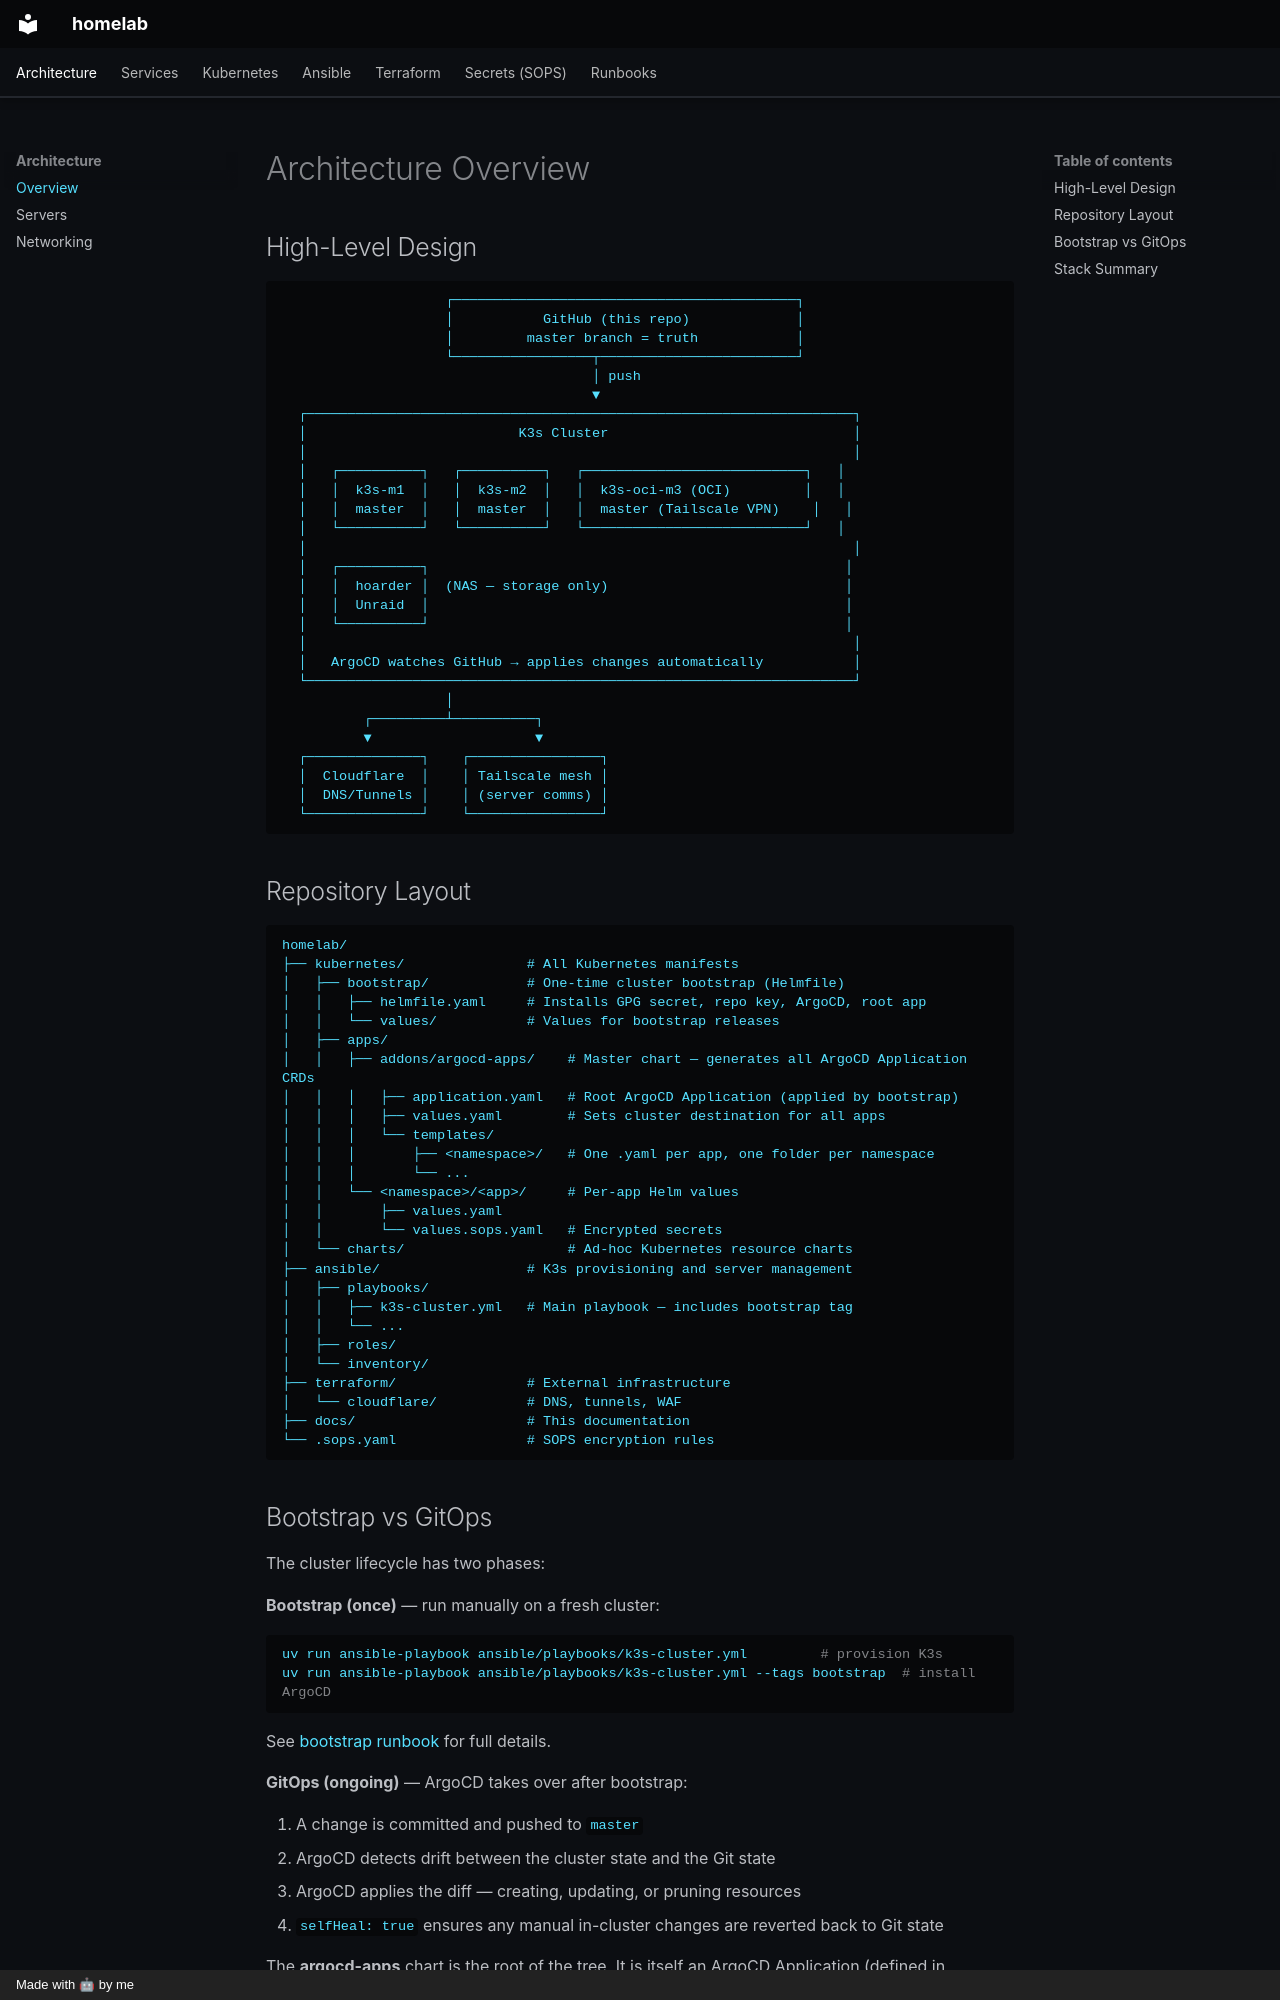

repository: afonsoc12/homelab · page: architecture/overview/index.html · generator: mkdocs · copyright: Made with 🤖 by me

# Architecture Overview

## High-Level Design

```
                    ┌──────────────────────────────────────────┐
                    │           GitHub (this repo)             │
                    │         master branch = truth            │
                    └─────────────────┬────────────────────────┘
                                      │ push
                                      ▼
  ┌───────────────────────────────────────────────────────────────────┐
  │                          K3s Cluster                              │
  │                                                                   │
  │   ┌──────────┐   ┌──────────┐   ┌───────────────────────────┐   │
  │   │  k3s-m1  │   │  k3s-m2  │   │  k3s-oci-m3 (OCI)         │   │
  │   │  master  │   │  master  │   │  master (Tailscale VPN)    │   │
  │   └──────────┘   └──────────┘   └───────────────────────────┘   │
  │                                                                   │
  │   ┌──────────┐                                                   │
  │   │  hoarder │  (NAS — storage only)                             │
  │   │  Unraid  │                                                   │
  │   └──────────┘                                                   │
  │                                                                   │
  │   ArgoCD watches GitHub → applies changes automatically           │
  └───────────────────────────────────────────────────────────────────┘
                    │
          ┌─────────┴──────────┐
          ▼                    ▼
  ┌──────────────┐    ┌────────────────┐
  │  Cloudflare  │    │ Tailscale mesh │
  │  DNS/Tunnels │    │ (server comms) │
  └──────────────┘    └────────────────┘
```

## Repository Layout

```
homelab/
├── kubernetes/               # All Kubernetes manifests
│   ├── bootstrap/            # One-time cluster bootstrap (Helmfile)
│   │   ├── helmfile.yaml     # Installs GPG secret, repo key, ArgoCD, root app
│   │   └── values/           # Values for bootstrap releases
│   ├── apps/
│   │   ├── addons/argocd-apps/    # Master chart — generates all ArgoCD Application CRDs
│   │   │   ├── application.yaml   # Root ArgoCD Application (applied by bootstrap)
│   │   │   ├── values.yaml        # Sets cluster destination for all apps
│   │   │   └── templates/
│   │   │       ├── <namespace>/   # One .yaml per app, one folder per namespace
│   │   │       └── ...
│   │   └── <namespace>/<app>/     # Per-app Helm values
│   │       ├── values.yaml
│   │       └── values.sops.yaml   # Encrypted secrets
│   └── charts/                    # Ad-hoc Kubernetes resource charts
├── ansible/                  # K3s provisioning and server management
│   ├── playbooks/
│   │   ├── k3s-cluster.yml   # Main playbook — includes bootstrap tag
│   │   └── ...
│   ├── roles/
│   └── inventory/
├── terraform/                # External infrastructure
│   └── cloudflare/           # DNS, tunnels, WAF
├── docs/                     # This documentation
└── .sops.yaml                # SOPS encryption rules
```
